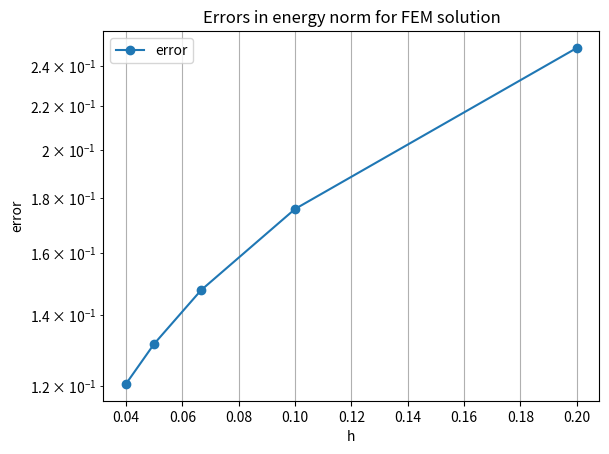

Write the Python code that produced this figure.
import numpy as np
from scipy.integrate import quad
import matplotlib.pyplot as plt


def fem_1d(N):
    # equidistant grid points
    h = 1 / N
    x_vals = np.arange(0, 1 + h, h)
    # vector of elements dependant on nodes
    dx = x_vals[1:] - x_vals[:-1]

    # stiffness matrix
    A = np.diag(1 / dx[:-1] + 1 / dx[1:])
    A = A - np.diag(1 / dx[1:-1], 1)
    A = A - np.diag(1 / dx[1:-1], -1)

    # load vector
    def left(x, a, b):
        return (2 / 9 * (x ** (-4 / 3) + 5 * x ** (-1 / 3))) * ((x - a) / (b - a))

    def right(x, a, b):
        return (2 / 9 * (x ** (-4 / 3) + 5 * x ** (-1 / 3))) * ((b - x) / (b - a))

    f1 = np.zeros(N - 1)
    f2 = np.zeros(N - 1)
    for i in range(1, N):
        f1[i - 1], _ = quad(lambda x: left(x, x_vals[i - 1], x_vals[i]), x_vals[i - 1], x_vals[i])
        f2[i - 1], _ = quad(lambda x: right(x, x_vals[i], x_vals[i + 1]), x_vals[i], x_vals[i + 1])
    f = (f1 + f2).T

    u = np.linalg.solve(A, f)
    u = np.concatenate(([0], u.flatten(), [0]))  # add boundaries

    x_exact = np.linspace(0, 1, 100)
    plt.title(f"FEM vs exact solution, N={N}")
    plt.plot(x_exact, x_exact ** (2 / 3) * (1 - x_exact), label="exact solution")
    plt.plot(x_vals, u, '-o', label="FEM")
    plt.xlabel('x')
    plt.ylabel('u(x)')
    plt.grid(True)
    plt.legend()
    plt.savefig(f"N={N}.png")
    # plt.show()
    plt.close()

    def du_l2(x):
        return (2 / 3 * x ** (-1 / 3) - 5 / 3 * x ** (2 / 3)) ** 2

    norm_u, _ = quad(lambda x: du_l2(x), 0, 1)
    norm_uN = u[1:-1].T @ f
    error = norm_u - norm_uN

    return error


hs = []
errors = []
for N in [5, 10, 15, 20, 25]:
    hs.append(1 / N)
    errors.append(fem_1d(N))

plt.semilogy(hs, errors, "-o", label="error")
plt.title("Errors in energy norm for FEM solution")
plt.xlabel('h')
plt.ylabel('error')
plt.grid(True)
plt.legend()
plt.savefig(f"energynorm.png")
plt.show()
